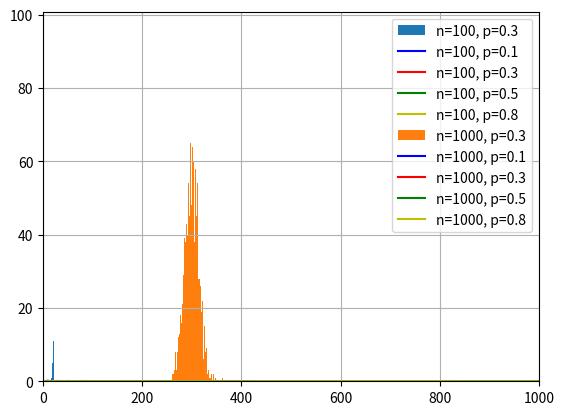

Write Python code to recreate this figure.
import matplotlib.pyplot as plt
import numpy as np
import math

sampleNo = 1000

def draw(n):
    # 投掷为正面的概率
    p = 0.3
    s=np.random.binomial(n, p, size=sampleNo)
    plt.hist(s, 50, label='n=%s, p=%s'%(n,p))
    plt.xlim(0,n)
    plt.grid(True)
    plt.legend()
    plt.show()

    p_list = [0.1, 0.3, 0.5, 0.8] 

    # 投掷为正面的次数
    x_data = [k for k in range(n)]

    y_nk = [math.factorial(n)/(math.factorial(k) * math.factorial(n-k)) for k in range(n)]

    y_data=[]
    for p in p_list:
        y_value = [p**k*(1-p)**(n-k) for k in range(n)]
        y_value = [y_nk[k]*y_value[k] for k in range(n)]
        y_data.append(y_value)

    plt.plot(x_data, y_data[0], 'b-', label='n=%s, p=%s'%(n, p_list[0]))
    plt.plot(x_data, y_data[1], 'r-', label='n=%s, p=%s'%(n, p_list[1]))
    plt.plot(x_data, y_data[2], 'g-', label='n=%s, p=%s'%(n, p_list[2]))
    plt.plot(x_data, y_data[3], 'y-', label='n=%s, p=%s'%(n, p_list[3]))

    plt.grid(True)
    plt.legend()
    plt.show()

draw(100)
draw(1000)